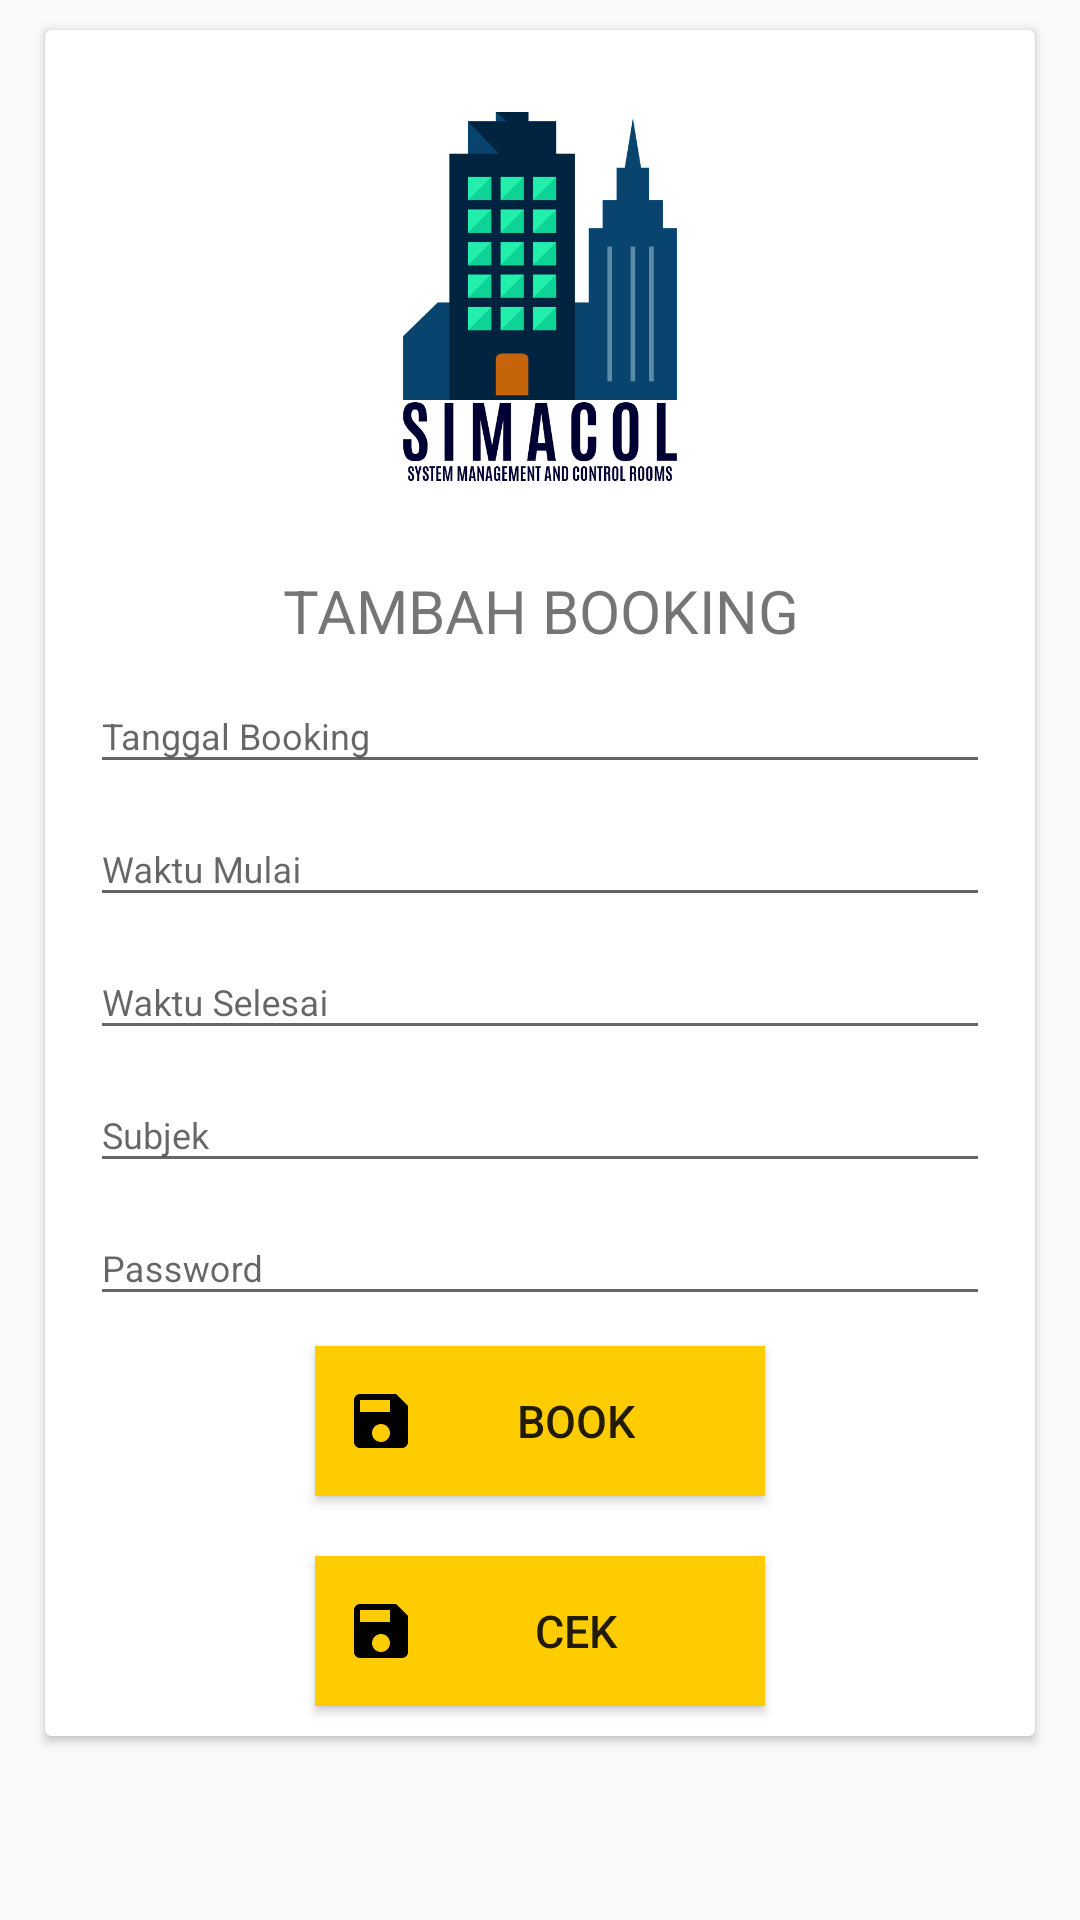

Layout XML and referenced resources for this Android screen:
<!-- AndroidManifest.xml: application theme AppTheme -->
<!-- res/layout/activity_booking1.xml -->
<?xml version="1.0" encoding="utf-8"?>
<LinearLayout xmlns:android="http://schemas.android.com/apk/res/android"
    xmlns:tools="http://schemas.android.com/tools"
    android:layout_width="match_parent"
    android:layout_height="match_parent"
    android:orientation="vertical"
    tools:context=".Ruang1.Booking1Activity">

    <android.support.v7.widget.CardView
        android:layout_width="match_parent"
        android:layout_height="wrap_content"
        android:layout_marginBottom="20dp"
        android:layout_marginLeft="15dp"
        android:layout_marginRight="15dp"
        android:layout_marginTop="10dp">

        <ScrollView
            android:layout_width="match_parent"
            android:layout_height="wrap_content">

            <LinearLayout
                android:layout_width="match_parent"
                android:layout_height="wrap_content"
                android:orientation="vertical">

                <ImageView
                    android:layout_width="150dp"
                    android:layout_height="150dp"
                    android:src="@drawable/logoputih"
                    android:layout_gravity="center"
                    android:layout_marginTop="20dp"/>

                <TextView
                    android:layout_width="match_parent"
                    android:layout_height="wrap_content"
                    android:textSize="20sp"
                    android:gravity="center"
                    android:layout_marginTop="10dp"
                    android:text="TAMBAH BOOKING" />

                <android.support.design.widget.TextInputLayout
                    android:layout_width="match_parent"
                    android:layout_height="wrap_content">

                    <EditText
                        android:id="@+id/edt_date"
                        android:layout_width="300dp"
                        android:layout_height="wrap_content"
                        android:layout_gravity="center_horizontal"
                        android:hint="Tanggal Booking"
                        android:textSize="12dp" />
                </android.support.design.widget.TextInputLayout>

                <android.support.design.widget.TextInputLayout
                    android:layout_width="match_parent"
                    android:layout_height="wrap_content">

                    <EditText
                        android:id="@+id/edt_start"
                        style="@style/InvisibleFocusHolder"
                        android:timePickerMode="spinner"
                        android:layout_width="300dp"
                        android:layout_height="wrap_content"
                        android:layout_gravity="center_horizontal"
                        android:hint="Waktu Mulai"
                        android:textSize="12dp" />
                </android.support.design.widget.TextInputLayout>

                <android.support.design.widget.TextInputLayout
                    android:layout_width="match_parent"
                    android:layout_height="wrap_content">
                    <EditText
                        android:id="@+id/edt_end"
                        style="@style/InvisibleFocusHolder"
                        android:layout_width="300dp"
                        android:layout_height="wrap_content"
                        android:layout_gravity="center_horizontal"
                        android:hint="Waktu Selesai"
                        android:inputType="time"
                        android:textSize="12dp" />
                </android.support.design.widget.TextInputLayout>

                <android.support.design.widget.TextInputLayout
                    android:layout_width="match_parent"
                    android:layout_height="wrap_content">

                    <EditText
                        android:id="@+id/edt_subjek"
                        android:imeOptions="actionDone"
                        android:layout_width="300dp"
                        android:layout_height="wrap_content"
                        android:layout_gravity="center_horizontal"
                        android:hint="Subjek"
                        android:textSize="12dp" />
                </android.support.design.widget.TextInputLayout>

                <android.support.design.widget.TextInputLayout
                    android:layout_width="match_parent"
                    android:layout_height="wrap_content">

                    <EditText
                        android:id="@+id/edt_password"
                        android:imeOptions="actionDone"
                        android:layout_width="300dp"
                        android:layout_height="wrap_content"
                        android:layout_gravity="center_horizontal"
                        android:hint="Password"
                        android:textSize="12dp" />
                </android.support.design.widget.TextInputLayout>

                <Button
                    android:id="@+id/btn_book"
                    android:layout_width="150dp"
                    android:layout_height="50dp"
                    android:layout_gravity="center_horizontal"
                    android:layout_marginBottom="10dp"
                    android:layout_marginTop="10dp"
                    android:drawableLeft="@drawable/ic_save"
                    android:padding="10dp"
                    android:text="BOOK"
                    android:background="@color/colorAccent"
                    android:textSize="15dp" />

                    <Button
                        android:id="@+id/btn_cek"
                        android:layout_width="150dp"
                        android:layout_height="50dp"
                        android:layout_gravity="center_horizontal"
                        android:layout_marginBottom="10dp"
                        android:layout_marginTop="10dp"
                        android:drawableLeft="@drawable/ic_save"
                        android:padding="10dp"
                        android:text="CEK"
                        android:background="@color/colorAccent"
                        android:textSize="15dp" />

            </LinearLayout>
        </ScrollView>
    </android.support.v7.widget.CardView>
</LinearLayout>
<!-- resources referenced by this layout -->
<resources>
  <color name="colorAccent">#ffcc00</color>
  <!-- drawable ic_save (drawable) -->
  <vector android:height="24dp" android:tint="#000000"
      android:viewportHeight="24.0" android:viewportWidth="24.0"
      android:width="24dp" xmlns:android="http://schemas.android.com/apk/res/android">
      <path android:fillColor="#ffffff" android:pathData="M17,3L5,3c-1.11,0 -2,0.9 -2,2v14c0,1.1 0.89,2 2,2h14c1.1,0 2,-0.9 2,-2L21,7l-4,-4zM12,19c-1.66,0 -3,-1.34 -3,-3s1.34,-3 3,-3 3,1.34 3,3 -1.34,3 -3,3zM15,9L5,9L5,5h10v4z"/>
  </vector>
  <!-- drawable logoputih: png bitmap (drawable, 54462 bytes) -->
  <style name="InvisibleFocusHolder">
          <item name="android:layout_width">0dp</item>
          <item name="android:layout_height">0dp</item>
          <item name="android:focusable">true</item>
          <item name="android:focusableInTouchMode">true</item>
          <item name="android:inputType">none</item>
      </style>
  <style name="AppTheme" parent="Theme.AppCompat.Light.DarkActionBar">
          
          <item name="colorPrimary">@color/colorPrimary</item>
          <item name="colorPrimaryDark">@color/colorPrimaryDark</item>
          <item name="colorAccent">@color/colorAccent</item>
      </style>
  <color name="colorPrimary">#00a2ff</color>
  <color name="colorPrimaryDark">#0183ce</color>
</resources>
